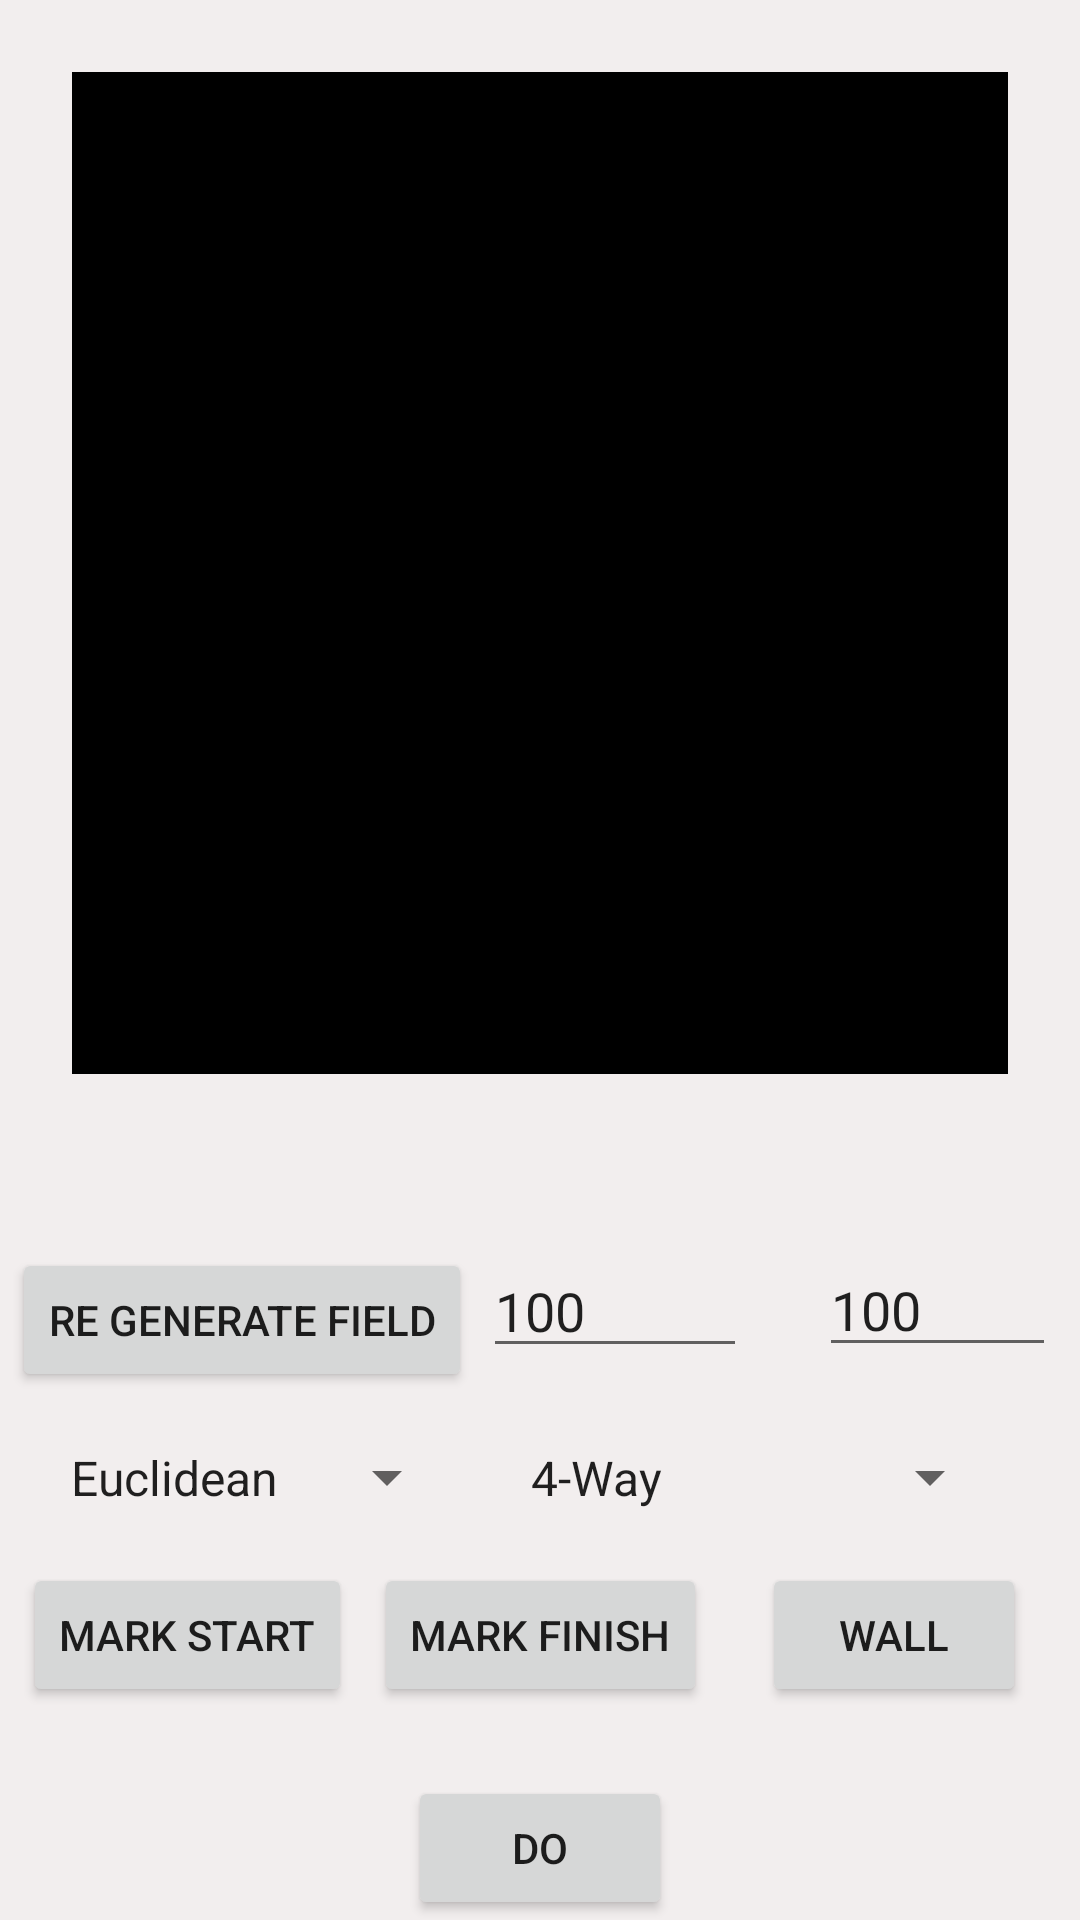

Layout XML and referenced resources for this Android screen:
<!-- AndroidManifest.xml: application theme AppTheme -->
<!-- res/layout/activity_astar.xml -->
<?xml version="1.0" encoding="utf-8"?>
<android.support.constraint.ConstraintLayout
        xmlns:android="http://schemas.android.com/apk/res/android"
        xmlns:tools="http://schemas.android.com/tools"
        xmlns:app="http://schemas.android.com/apk/res-auto"
        android:layout_width="match_parent"
        android:layout_height="match_parent"
        tools:context=".AStarActivity" android:background="@color/colorBackground">

    <ImageView
            android:src="@android:color/black"
            android:layout_width="0dp"
            android:layout_height="0dp"
            android:id="@+id/space" app:layout_constraintEnd_toEndOf="parent" android:layout_marginEnd="24dp"
            app:layout_constraintStart_toStartOf="parent" android:layout_marginStart="24dp"
            app:layout_constraintHorizontal_bias="0.488" android:layout_marginTop="24dp"
            app:layout_constraintTop_toTopOf="parent"
            android:contentDescription="@string/todo" android:layout_marginBottom="16dp"
            app:layout_constraintBottom_toTopOf="@+id/guideline6"
            android:scaleType="fitXY"
            android:adjustViewBounds="true"/>
    <Button
            android:text="@string/aStart"
            android:layout_width="wrap_content"
            android:layout_height="wrap_content"
            android:id="@+id/buttonStart" android:layout_marginTop="8dp"
            app:layout_constraintTop_toTopOf="@+id/guideline3" android:layout_marginBottom="8dp"
            app:layout_constraintEnd_toStartOf="@+id/buttonFinish"
            android:layout_marginEnd="8dp" app:layout_constraintStart_toStartOf="parent"
            android:layout_marginStart="8dp" app:layout_constraintBottom_toTopOf="@+id/guideline4"/>
    <Button
            android:text="@string/aFinish"
            android:layout_width="wrap_content"
            android:layout_height="wrap_content"
            android:id="@+id/buttonFinish" android:layout_marginTop="8dp"
            app:layout_constraintTop_toTopOf="@+id/guideline3" android:layout_marginBottom="8dp"
            app:layout_constraintEnd_toEndOf="parent"
            android:layout_marginEnd="8dp" app:layout_constraintStart_toStartOf="parent"
            android:layout_marginStart="8dp" app:layout_constraintBottom_toTopOf="@+id/guideline4"/>
    <Button
            android:text="@string/aWall"
            android:layout_width="wrap_content"
            android:layout_height="wrap_content"
            android:id="@+id/buttonWall" android:layout_marginTop="8dp"
            app:layout_constraintTop_toTopOf="@+id/guideline3" android:layout_marginBottom="8dp"
            app:layout_constraintStart_toEndOf="@+id/buttonFinish"
            android:layout_marginStart="8dp" app:layout_constraintEnd_toEndOf="parent" android:layout_marginEnd="8dp"
            app:layout_constraintBottom_toTopOf="@+id/guideline4"/>
    <android.support.constraint.Guideline
            android:orientation="horizontal"
            android:layout_width="wrap_content"
            android:layout_height="wrap_content" app:layout_constraintGuide_begin="498dp" android:id="@+id/guideline3"/>
    <android.support.constraint.Guideline
            android:orientation="horizontal"
            android:layout_width="wrap_content"
            android:layout_height="wrap_content" app:layout_constraintGuide_begin="592dp" android:id="@+id/guideline4"/>
    <Button
            android:text="@string/aGo"
            android:layout_width="wrap_content"
            android:layout_height="wrap_content"
            android:id="@+id/buttonGoA" app:layout_constraintStart_toStartOf="parent" android:layout_marginStart="8dp"
            app:layout_constraintEnd_toEndOf="parent" android:layout_marginEnd="8dp" android:layout_marginBottom="8dp"
            app:layout_constraintBottom_toBottomOf="parent" android:layout_marginTop="8dp"
            app:layout_constraintTop_toTopOf="@+id/guideline4"/>
    <android.support.constraint.Guideline
            android:orientation="horizontal"
            android:layout_width="wrap_content"
            android:layout_height="wrap_content" app:layout_constraintGuide_begin="374dp" android:id="@+id/guideline6"/>
    <Button
            android:text="@string/re_generate_field"
            android:layout_width="wrap_content"
            android:layout_height="wrap_content"
            android:id="@+id/buttonGenerate" app:layout_constraintStart_toStartOf="parent"
            android:layout_marginStart="8dp"
            android:layout_marginTop="8dp" app:layout_constraintBottom_toTopOf="@+id/guideline3"
            app:layout_constraintTop_toTopOf="@+id/guideline6" app:layout_constraintEnd_toStartOf="@+id/text_wight"
            android:layout_marginEnd="8dp"/>
    <EditText
            android:layout_width="79dp"
            android:layout_height="39dp"
            android:inputType="textPersonName"
            android:text="100"
            android:ems="10"
            android:id="@+id/text_height" android:layout_marginEnd="8dp"
            app:layout_constraintEnd_toEndOf="parent" android:layout_marginBottom="8dp"
            app:layout_constraintBottom_toTopOf="@+id/guideline3" android:layout_marginTop="8dp"
            app:layout_constraintTop_toTopOf="@+id/guideline6" android:textSize="18sp"
            android:importantForAutofill="no"/>
    <EditText
            android:layout_width="88dp"
            android:layout_height="40dp"
            android:inputType="textPersonName"
            android:text="100"
            android:ems="10"
            android:id="@+id/text_wight" android:layout_marginBottom="8dp"
            app:layout_constraintBottom_toTopOf="@+id/guideline3" android:layout_marginTop="8dp"
            app:layout_constraintTop_toTopOf="@+id/guideline6" android:layout_marginEnd="24dp"
            app:layout_constraintEnd_toStartOf="@+id/text_height"/>
    <Spinner
            android:layout_width="0dp"
            android:layout_height="0dp"
            android:id="@+id/euristicchoice" android:layout_marginTop="8dp"
            app:layout_constraintTop_toBottomOf="@+id/buttonGenerate" android:layout_marginBottom="8dp"
            app:layout_constraintBottom_toTopOf="@+id/buttonStart"
            app:layout_constraintStart_toStartOf="@+id/buttonStart" android:layout_marginStart="8dp"
            app:layout_constraintEnd_toStartOf="@+id/text_wight" android:layout_marginEnd="8dp"
            android:spinnerMode="dropdown" android:entries="@array/euristics"/>
    <Spinner
            android:layout_width="0dp"
            android:layout_height="0dp"
            android:id="@+id/transitionchoice" app:layout_constraintStart_toStartOf="@+id/text_wight"
            android:layout_marginStart="8dp" app:layout_constraintEnd_toEndOf="@+id/buttonWall"
            android:layout_marginEnd="8dp" android:layout_marginTop="8dp"
            app:layout_constraintTop_toBottomOf="@+id/buttonGenerate" android:layout_marginBottom="8dp"
            app:layout_constraintBottom_toTopOf="@+id/buttonWall" android:entries="@array/ways_dims"/>
</android.support.constraint.ConstraintLayout>
<!-- resources referenced by this layout -->
<resources>
  <string-array name="euristics">
          <item>Euclidean</item>
          <item>Manhattan</item>
          <item>Hybrid</item>
      </string-array>
  <string-array name="ways_dims">
          <item>4-Way</item>
          <item>8-Way</item>
      </string-array>
  <color name="colorBackground">#F2EEEE</color>
  <string name="aFinish">Mark Finish</string>
  <string name="aGo">DO</string>
  <string name="aStart">Mark Start</string>
  <string name="aWall">Wall</string>
  <string name="re_generate_field">Re generate field</string>
  <string name="todo">TODO</string>
  <style name="AppTheme" parent="Theme.AppCompat.Light.NoActionBar">
          
          <item name="colorPrimary">@color/colorPrimary</item>
          <item name="colorPrimaryDark">@color/colorPrimaryDark</item>
          <item name="colorAccent">@color/colorAccent</item>
      </style>
  <color name="colorPrimary">#008577</color>
  <color name="colorPrimaryDark">#00574B</color>
  <color name="colorAccent">#D81B60</color>
</resources>
